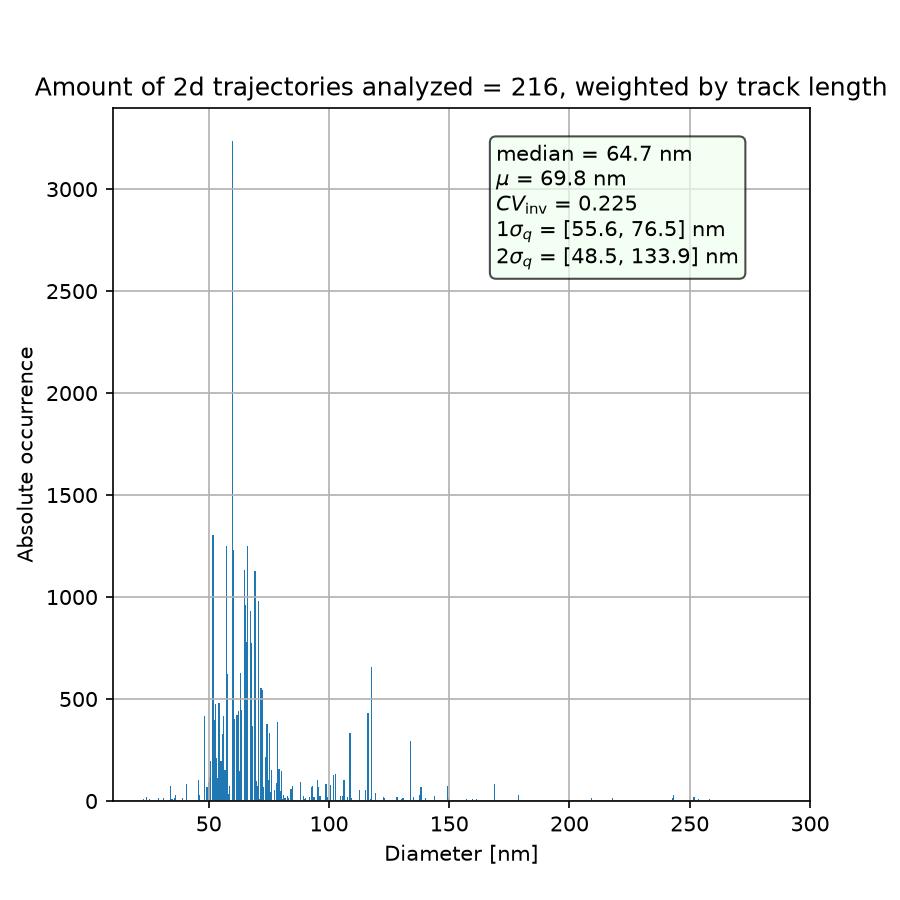

Source data for this figure (header and first rows):
diameter, occurrence
22.5, 11.0
23.0, 0.0
23.5, 0.0
24.0, 20.0
24.5, 0.0
25.0, 12.0
25.5, 0.0
26.0, 0.0
26.5, 0.0
27.0, 0.0
27.5, 0.0
28.0, 0.0
28.5, 0.0
29.0, 17.0
29.5, 0.0
30.0, 0.0
30.5, 0.0
31.0, 17.0
31.5, 0.0
32.0, 0.0
32.5, 0.0
33.0, 0.0
33.5, 0.0
34.0, 73.0
34.5, 10.0
35.0, 0.0
35.5, 15.0
36.0, 27.0
36.5, 0.0
37.0, 0.0
37.5, 0.0
38.0, 0.0
38.5, 0.0
39.0, 15.0
39.5, 0.0
40.0, 0.0
40.5, 83.0
41.0, 0.0
41.5, 0.0
42.0, 0.0
42.5, 0.0
43.0, 0.0
43.5, 0.0
44.0, 0.0
44.5, 0.0
45.0, 0.0
45.5, 104.0
46.0, 27.0
46.5, 0.0
47.0, 0.0
47.5, 0.0
48.0, 418.0
48.5, 0.0
49.0, 71.0
49.5, 91.0
50.0, 119.0
50.5, 197.0
51.0, 0.0
51.5, 1305
52.0, 395.0
... 725 more rows
